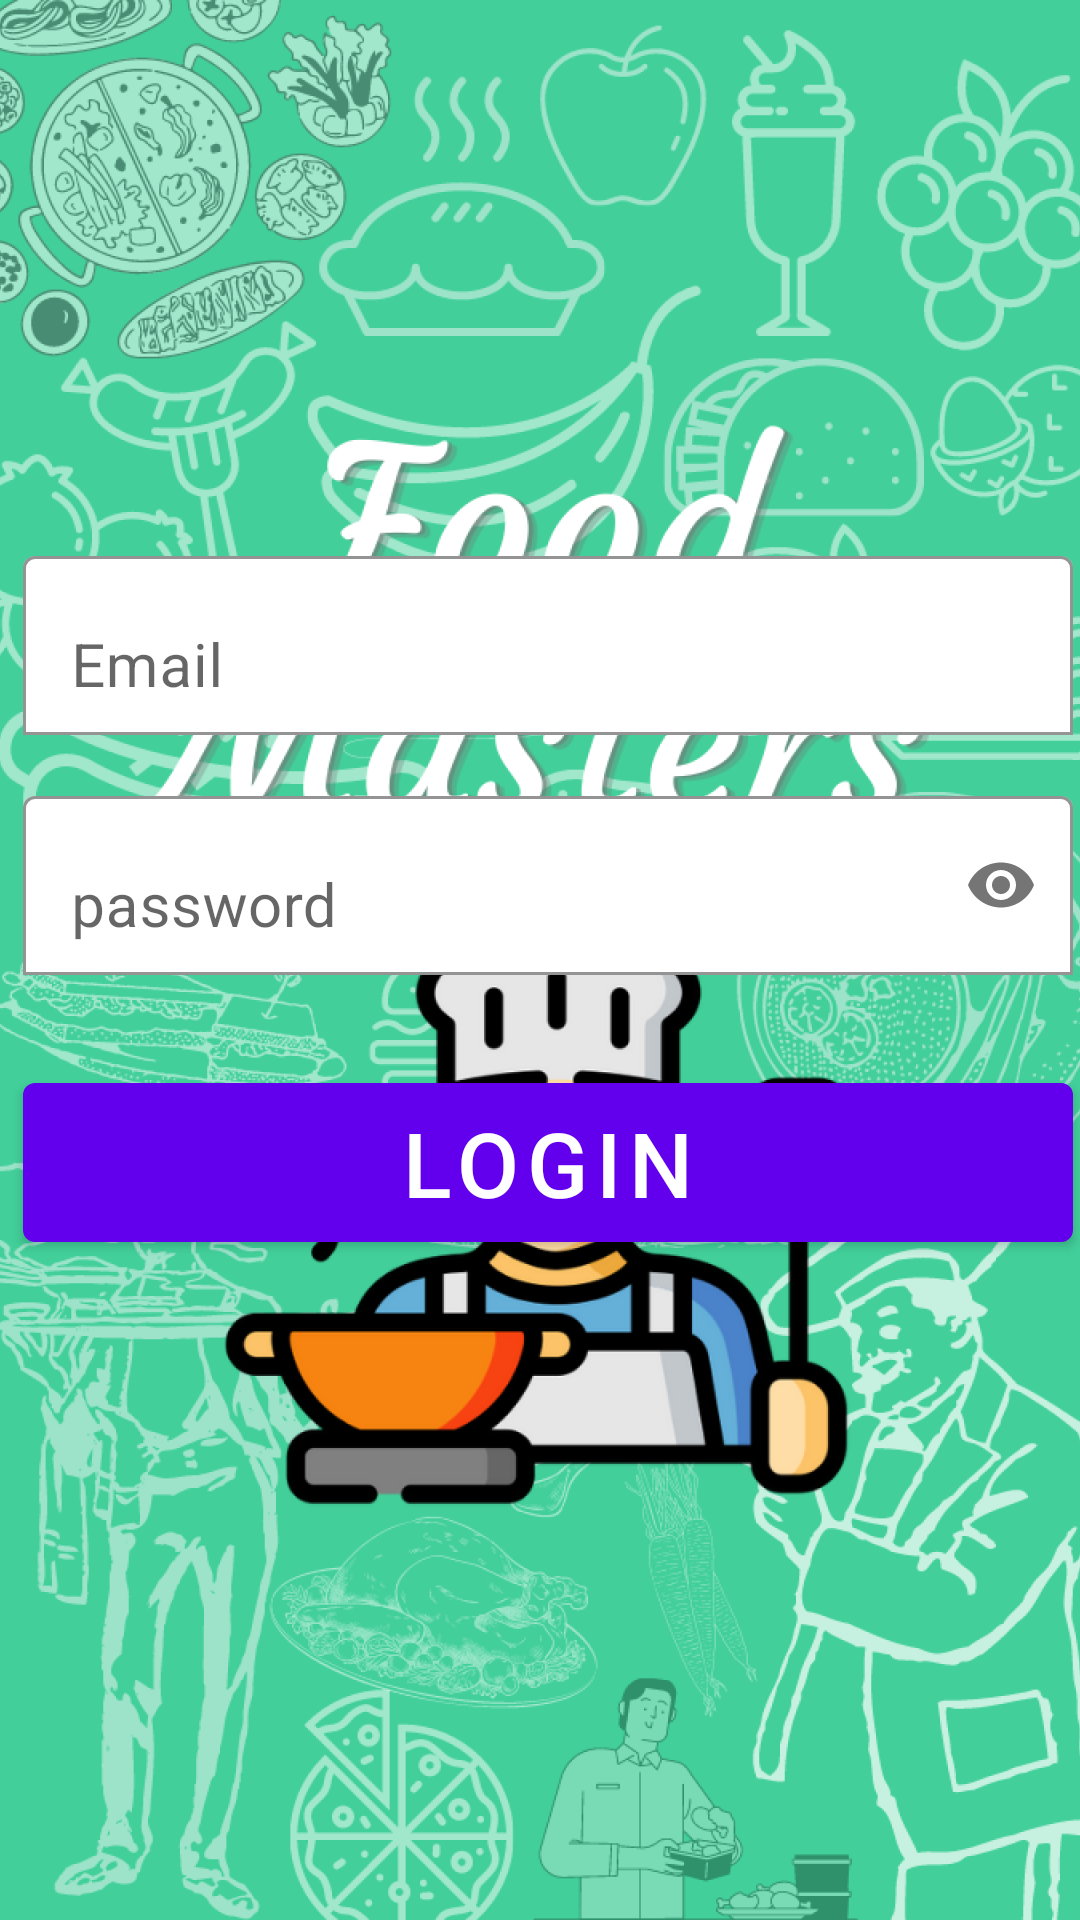

Here is an Android app screen rendered from its layout file. Give the layout XML and the strings, colors and styles it references.
<!-- AndroidManifest.xml: application theme SplashScreenStyle -->
<!-- res/layout/activity_log.xml -->
<?xml version="1.0" encoding="utf-8"?>
<androidx.constraintlayout.widget.ConstraintLayout xmlns:android="http://schemas.android.com/apk/res/android"
    xmlns:app="http://schemas.android.com/apk/res-auto"
    xmlns:tools="http://schemas.android.com/tools"
    android:layout_width="match_parent"
    android:layout_height="match_parent"
    tools:context=".LogInActivity">

    <com.google.android.material.textfield.TextInputLayout
        android:id="@+id/emailtxt"
        android:layout_width="350dp"
        android:layout_height="65dp"
        android:layout_marginStart="5dp"
        android:layout_marginTop="180dp"
        app:boxBackgroundColor="@color/cardview_light_background"
        app:boxBackgroundMode="outline"
        app:layout_constraintEnd_toEndOf="parent"
        app:layout_constraintStart_toStartOf="parent"
        app:layout_constraintTop_toTopOf="parent">

        <androidx.appcompat.widget.AppCompatEditText
            android:id="@+id/email_text"
            android:layout_width="match_parent"
            android:layout_height="match_parent"
            android:hint="Email"
            android:textSize="20sp">

        </androidx.appcompat.widget.AppCompatEditText>


    </com.google.android.material.textfield.TextInputLayout>


    <com.google.android.material.textfield.TextInputLayout
        android:id="@+id/layout_text"
        android:layout_width="350dp"
        android:layout_height="65dp"
        android:layout_marginStart="5dp"
        android:layout_marginTop="260dp"
        app:boxBackgroundColor="@color/cardview_light_background"
        app:boxBackgroundMode="outline"
        app:layout_constraintEnd_toEndOf="parent"
        app:layout_constraintStart_toStartOf="parent"
        app:layout_constraintTop_toTopOf="parent"
        app:passwordToggleEnabled="true">

        <androidx.appcompat.widget.AppCompatEditText
            android:id="@+id/password_text"
            android:layout_width="match_parent"
            android:layout_height="match_parent"
            android:layout_gravity="center"
            android:hint="password"
            android:inputType="textPassword"
            android:textSize="20sp" />

    </com.google.android.material.textfield.TextInputLayout>

    <Button
        android:id="@+id/LogInBtn"
        android:layout_width="350dp"
        android:layout_height="65dp"
        android:layout_marginStart="5dp"
        android:layout_marginTop="30dp"
        android:text="LogIn"
        android:textSize="30sp"
        app:layout_constraintEnd_toEndOf="parent"
        app:layout_constraintStart_toStartOf="parent"
        app:layout_constraintTop_toBottomOf="@+id/layout_text">

    </Button>
</androidx.constraintlayout.widget.ConstraintLayout>
<!-- resources referenced by this layout -->
<resources>
  <style name="SplashScreenStyle" parent="Theme.MaterialComponents.DayNight.NoActionBar">
          <item name="android:windowBackground">@drawable/splash_screen</item>
          <item name="android:windowTranslucentStatus">true</item>
          <item name="android:windowTranslucentNavigation">true</item>
      </style>
  <!-- drawable splash_screen: png bitmap (drawable-hdpi, 391648 bytes) -->
</resources>
